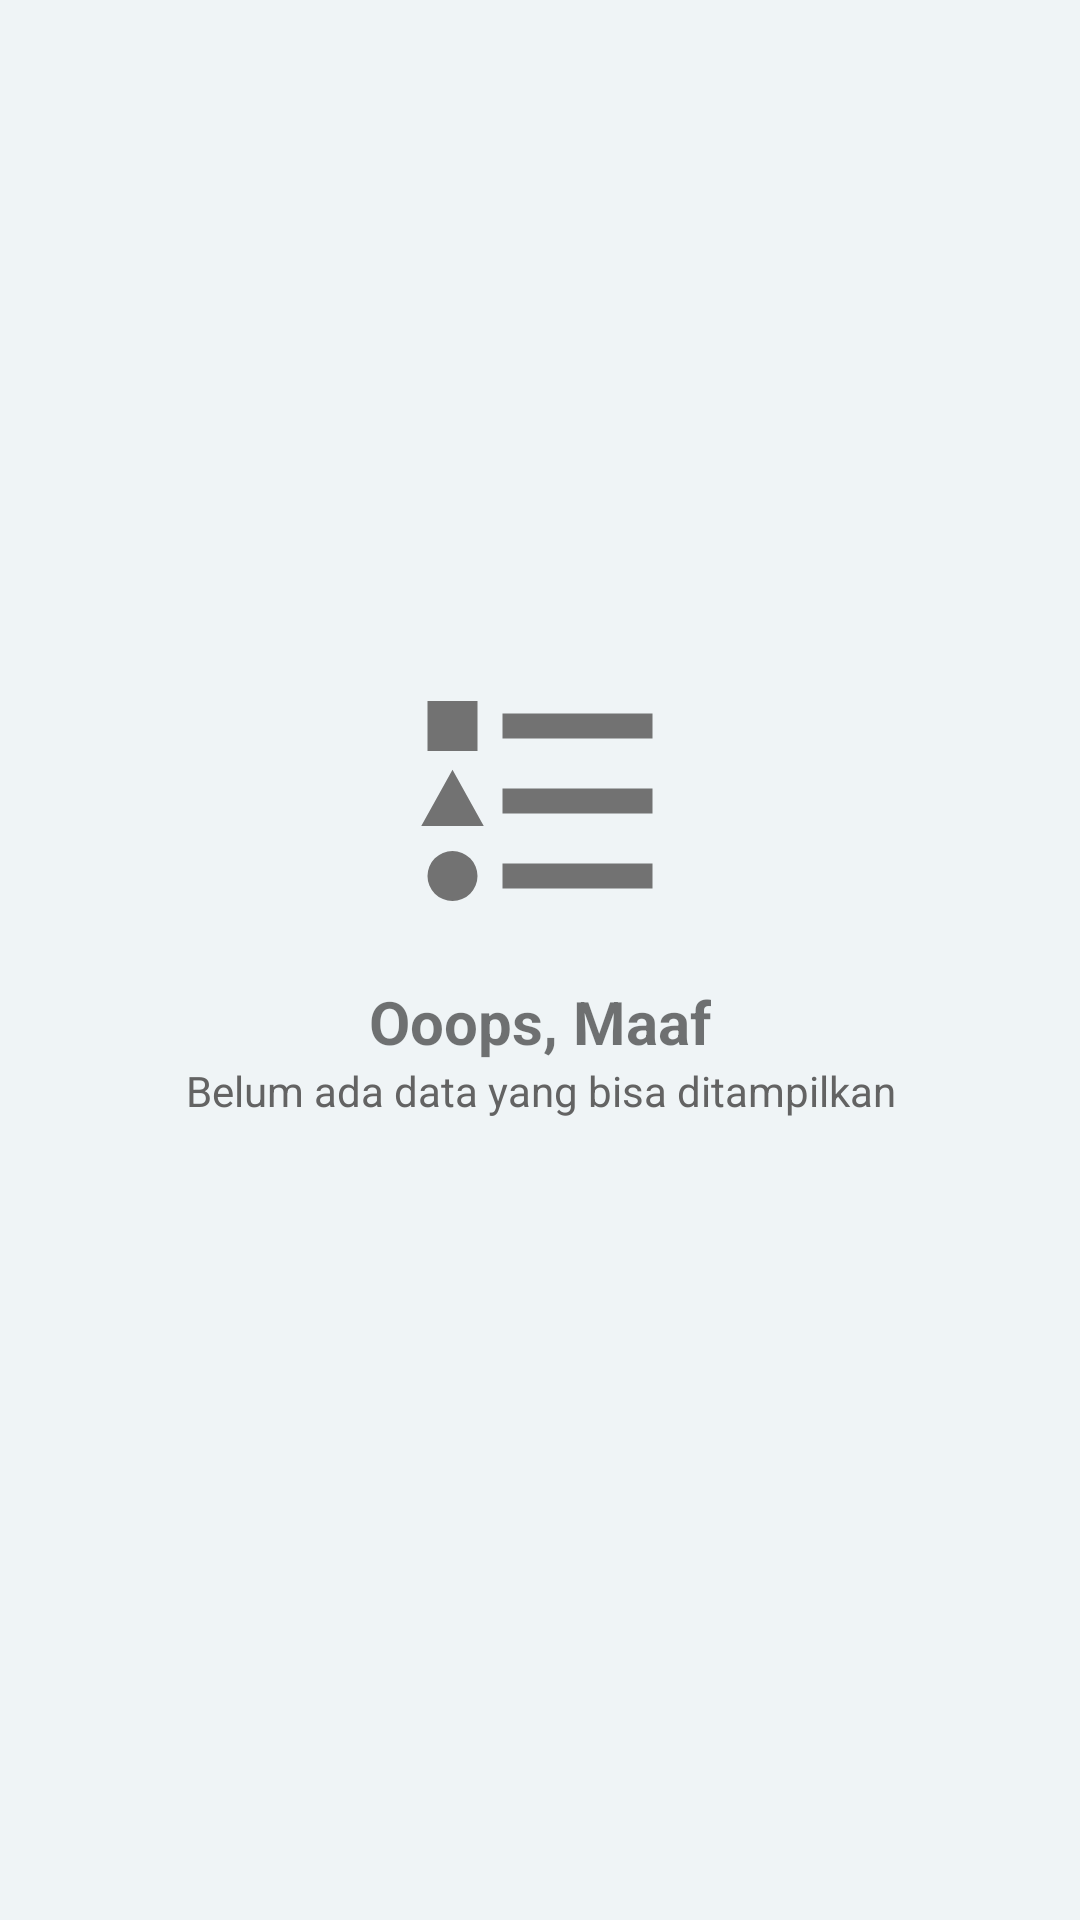

Android layout source for this screen:
<!-- AndroidManifest.xml: application theme AppTheme -->
<!-- res/layout/fragment_empty_list.xml -->
<?xml version="1.0" encoding="utf-8"?>
<RelativeLayout xmlns:android="http://schemas.android.com/apk/res/android"
                xmlns:app="http://schemas.android.com/apk/res-auto"
                android:layout_width="match_parent"
                android:layout_height="match_parent"
                android:background="@color/appBackground"
                android:orientation="vertical"
                android:visibility="visible">

    <LinearLayout
            android:layout_width="wrap_content"
            android:layout_height="wrap_content"
            android:layout_centerInParent="true"
            android:orientation="vertical">

        <ImageView
                android:layout_width="100dp"
                android:layout_height="100dp"
                android:layout_gravity="center_horizontal"
                android:layout_marginBottom="10dp"
                android:src="@drawable/ic_list_data" />

        <TextView
                android:layout_width="wrap_content"
                android:layout_height="wrap_content"
                android:layout_gravity="center_horizontal"
                android:text="@string/empty_list_title"
                android:textStyle="bold"
                android:textSize="20sp" />

        <TextView
                android:layout_width="wrap_content"
                android:layout_height="wrap_content"
                android:layout_marginBottom="50dp"
                android:layout_marginLeft="52dp"
                android:layout_marginRight="52dp"
                android:gravity="center_horizontal"
                android:text="@string/empty_list_content"
                android:textColor="@color/appGrey"
                android:textSize="14sp" />

    </LinearLayout>

</RelativeLayout>
<!-- resources referenced by this layout -->
<resources>
  <color name="appBackground">#eff4f6</color>
  <color name="appGrey">#636363</color>
  <!-- drawable ic_list_data (drawable) -->
  <?xml version="1.0" encoding="utf-8"?>
  <vector xmlns:android="http://schemas.android.com/apk/res/android"
          android:height="24dp"
          android:width="24dp"
          android:viewportWidth="24"
          android:viewportHeight="24">
      <path android:fillColor="#FF727272" android:pathData="M5,9.5L7.5,14H2.5L5,9.5M3,4H7V8H3V4M5,20A2,2 0 0,0 7,18A2,2 0 0,0 5,16A2,2 0 0,0 3,18A2,2 0 0,0 5,20M9,5V7H21V5H9M9,19H21V17H9V19M9,13H21V11H9V13Z" />
  </vector>
  <string name="empty_list_content">Belum ada data yang bisa ditampilkan</string>
  <string name="empty_list_title">Ooops, Maaf</string>
  <style name="AppTheme" parent="Theme.AppCompat.Light.DarkActionBar">
          
          <item name="colorPrimary">@color/colorPrimary</item>
          <item name="colorPrimaryDark">@color/colorPrimaryDark</item>
          <item name="colorAccent">@color/colorAccent</item>
      </style>
  <color name="colorPrimary">#0288D1</color>
  <color name="colorPrimaryDark">#02689f</color>
  <color name="colorAccent">#0288D1</color>
</resources>
